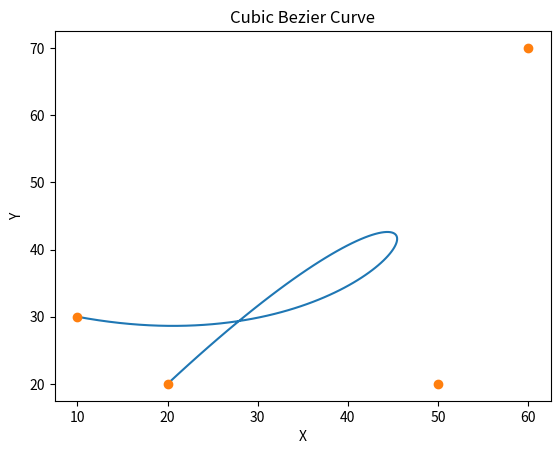

Recreate this plot in Python.
import numpy as np 
import matplotlib.pyplot as plt

def main():
    p0 = np.array([10,30])

    x = [p0[0]]
    y = [p0[1]]

    p1 = np.array([50,20])
    p2 = np.array([60,70])
    p3 = np.array([20, 20])

    t = 0
    speed = 0.01

    while(t<1):
        t += speed

        P0_x = pow((1-t), 3) * p0[0]
        P0_y = pow((1-t), 3) * p0[1]

        P1_x = 3 * pow((1-t), 2) * t * p1[0]
        P1_y = 3 * pow((1-t), 2) * t * p1[1]

        P2_x = 3 * (1-t) * pow(t, 2) * p2[0]
        P2_y = 3 * (1-t) * pow(t, 2) * p2[1]

        P3_x = pow(t, 3) * p3[0]
        P3_y = pow(t, 3) * p3[1]

        x.append(P0_x + P1_x + P2_x + P3_x)
        y.append(P0_y + P1_y + P2_y + P3_y)

    plt.plot(x, y)
    plt.plot([p0[0], p1[0], p2[0], p3[0]], [p0[1], p1[1], p2[1], p3[1]], 'o')
    plt.xlabel('X')
    plt.ylabel('Y')
    plt.title('Cubic Bezier Curve')
    plt.show()

main()    